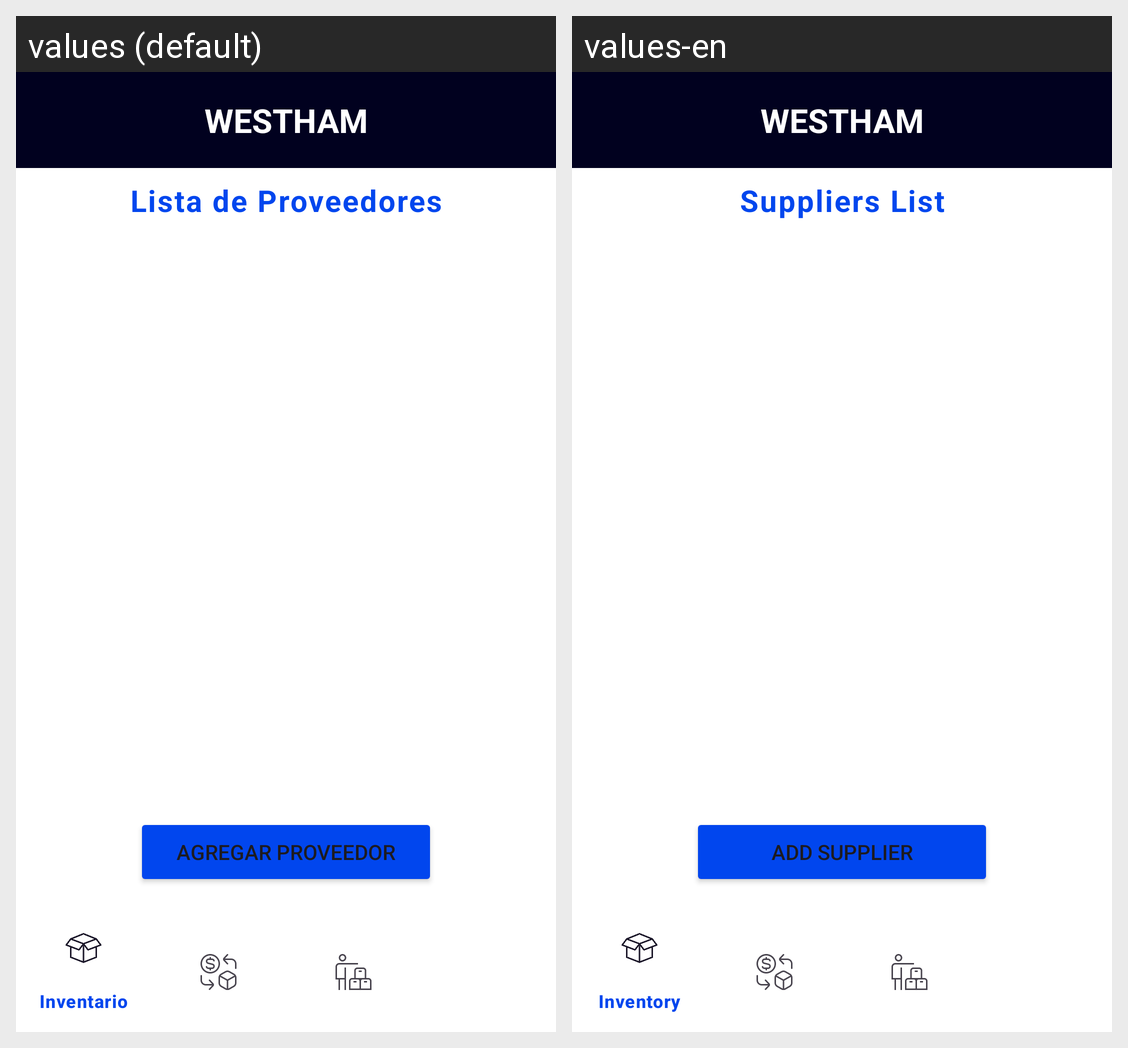

Strings drawn on this Android screen and how each of the app's shown locales translates them:
Android screen res/layout/activity_proveedores.xml rendered under 2 locales, left to right: values (default), values-en. Device: Nexus 5 (rendered at 1080×1920; each locale shown at half size, 540×960, under a caption strip naming it); theme Theme.InventarioWH.
Strings drawn on this screen, with the default value and each locale's value (text and hints the layout hard-codes, and strings that could not be matched under every locale, appear in the picture but are not listed):

NombreTienda
  values: WESTHAM
  values-en: WESTHAM  [not translated; the default value is used]

lista_proveedores
  values: Lista de Proveedores
  values-en: Suppliers List

bt_agregar_proveedor
  values: Agregar Proveedor
  values-en: Add Supplier
